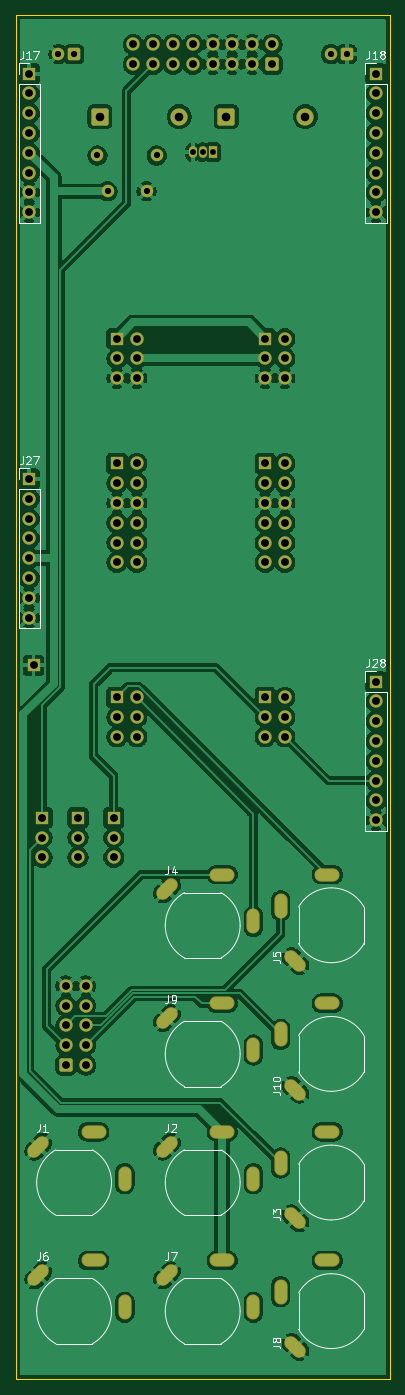
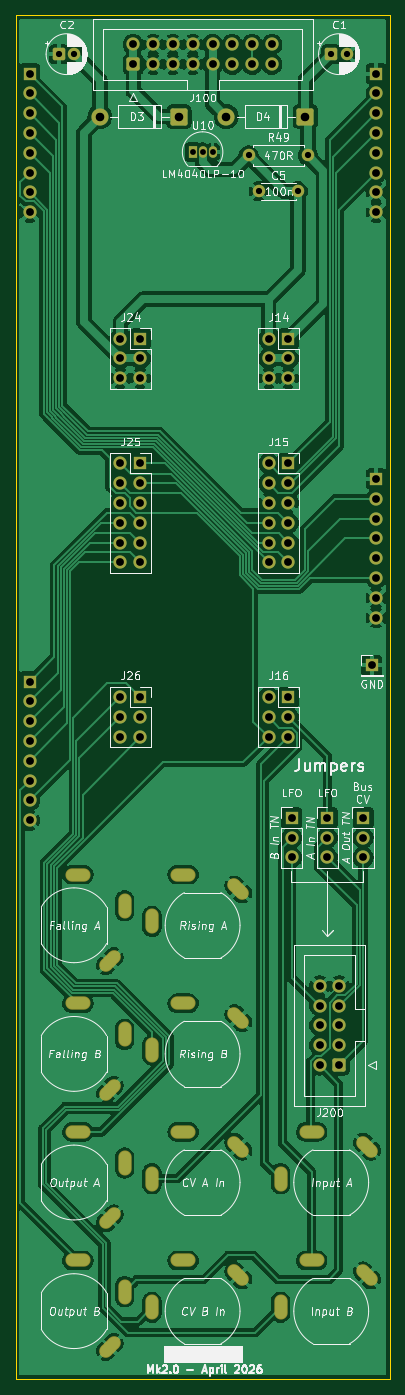
Circuit board: 11 layer files. Board 48.0 x 175.0 mm.
- bottom_copper: DMH_Slew_Mk2_PCB_Main-B_Cu.gbl (189605 bytes)
- bottom_mask: DMH_Slew_Mk2_PCB_Main-B_Mask.gbs (7016 bytes)
- paste: DMH_Slew_Mk2_PCB_Main-B_Paste.gbp (463 bytes)
- bottom_silk: DMH_Slew_Mk2_PCB_Main-B_Silkscreen.gbo (113765 bytes)
- outline: DMH_Slew_Mk2_PCB_Main-Edge_Cuts.gm1 (615 bytes)
- top_copper: DMH_Slew_Mk2_PCB_Main-F_Cu.gtl (211612 bytes)
- top_mask: DMH_Slew_Mk2_PCB_Main-F_Mask.gts (7016 bytes)
- paste: DMH_Slew_Mk2_PCB_Main-F_Paste.gtp (463 bytes)
- top_silk: DMH_Slew_Mk2_PCB_Main-F_Silkscreen.gto (29073 bytes)
- drill: DMH_Slew_Mk2_PCB_Main-NPTH.drl (264 bytes)
- drill: DMH_Slew_Mk2_PCB_Main-PTH.drl (3762 bytes)

=== bottom_copper: DMH_Slew_Mk2_PCB_Main-B_Cu.gbl (189605 bytes, source omitted) ===
=== bottom_mask: DMH_Slew_Mk2_PCB_Main-B_Mask.gbs (7016 bytes, source omitted) ===
=== paste: DMH_Slew_Mk2_PCB_Main-B_Paste.gbp ===
%TF.GenerationSoftware,KiCad,Pcbnew,10.0.1*%
%TF.CreationDate,2026-06-25T20:58:30+02:00*%
%TF.ProjectId,DMH_Slew_Mk2_PCB_Main,444d485f-536c-4657-975f-4d6b325f5043,1*%
%TF.SameCoordinates,Original*%
%TF.FileFunction,Paste,Bot*%
%TF.FilePolarity,Positive*%
%FSLAX46Y46*%
G04 Gerber Fmt 4.6, Leading zero omitted, Abs format (unit mm)*
G04 Created by KiCad (PCBNEW 10.0.1) date 2026-06-25 20:58:30*
%MOMM*%
%LPD*%
G01*
G04 APERTURE LIST*
G04 APERTURE END LIST*
M02*

=== bottom_silk: DMH_Slew_Mk2_PCB_Main-B_Silkscreen.gbo (113765 bytes, source omitted) ===
=== outline: DMH_Slew_Mk2_PCB_Main-Edge_Cuts.gm1 ===
%TF.GenerationSoftware,KiCad,Pcbnew,10.0.1*%
%TF.CreationDate,2026-06-25T20:58:30+02:00*%
%TF.ProjectId,DMH_Slew_Mk2_PCB_Main,444d485f-536c-4657-975f-4d6b325f5043,1*%
%TF.SameCoordinates,Original*%
%TF.FileFunction,Profile,NP*%
%FSLAX46Y46*%
G04 Gerber Fmt 4.6, Leading zero omitted, Abs format (unit mm)*
G04 Created by KiCad (PCBNEW 10.0.1) date 2026-06-25 20:58:30*
%MOMM*%
%LPD*%
G01*
G04 APERTURE LIST*
%TA.AperFunction,Profile*%
%ADD10C,0.050000*%
%TD*%
G04 APERTURE END LIST*
D10*
X51000000Y-42500000D02*
X99000000Y-42500000D01*
X99000000Y-217500000D01*
X51000000Y-217500000D01*
X51000000Y-42500000D01*
M02*

=== top_copper: DMH_Slew_Mk2_PCB_Main-F_Cu.gtl (211612 bytes, source omitted) ===
=== top_mask: DMH_Slew_Mk2_PCB_Main-F_Mask.gts (7016 bytes, source omitted) ===
=== paste: DMH_Slew_Mk2_PCB_Main-F_Paste.gtp ===
%TF.GenerationSoftware,KiCad,Pcbnew,10.0.1*%
%TF.CreationDate,2026-06-25T20:58:30+02:00*%
%TF.ProjectId,DMH_Slew_Mk2_PCB_Main,444d485f-536c-4657-975f-4d6b325f5043,1*%
%TF.SameCoordinates,Original*%
%TF.FileFunction,Paste,Top*%
%TF.FilePolarity,Positive*%
%FSLAX46Y46*%
G04 Gerber Fmt 4.6, Leading zero omitted, Abs format (unit mm)*
G04 Created by KiCad (PCBNEW 10.0.1) date 2026-06-25 20:58:30*
%MOMM*%
%LPD*%
G01*
G04 APERTURE LIST*
G04 APERTURE END LIST*
M02*

=== top_silk: DMH_Slew_Mk2_PCB_Main-F_Silkscreen.gto (29073 bytes, source omitted) ===
=== drill: DMH_Slew_Mk2_PCB_Main-NPTH.drl ===
M48
; DRILL file KiCad 10.0.1 date 2026-06-25T20:59:29
; FORMAT={-:-/ absolute / metric / decimal}
; #@! TF.CreationDate,2026-06-25T20:59:29+02:00
; #@! TF.GenerationSoftware,Kicad,Pcbnew,10.0.1
; #@! TF.FileFunction,NonPlated,1,2,NPTH
FMAT,2
METRIC
%
G90
G05
M30

=== drill: DMH_Slew_Mk2_PCB_Main-PTH.drl ===
M48
; DRILL file KiCad 10.0.1 date 2026-06-25T20:59:29
; FORMAT={-:-/ absolute / metric / decimal}
; #@! TF.CreationDate,2026-06-25T20:59:29+02:00
; #@! TF.GenerationSoftware,Kicad,Pcbnew,10.0.1
; #@! TF.FileFunction,Plated,1,2,PTH
FMAT,2
METRIC
; #@! TA.AperFunction,Plated,PTH,ComponentDrill
T1C0.750
; #@! TA.AperFunction,Plated,PTH,ComponentDrill
T2C0.800
; #@! TA.AperFunction,Plated,PTH,ComponentDrill
T3C1.000
; #@! TA.AperFunction,Plated,PTH,ComponentDrill
T4C1.100
%
G90
G05
T1
X73.73Y-60.06
X75.0Y-60.06
X76.27Y-60.06
T2
X56.5Y-47.5
X58.5Y-47.5
X61.49Y-60.5
X62.8Y-65.1
X67.8Y-65.1
X69.11Y-60.5
X91.455Y-47.5
X93.455Y-47.5
T3
X52.75Y-50.0
X52.75Y-52.54
X52.75Y-55.08
X52.75Y-57.62
X52.75Y-60.16
X52.75Y-62.7
X52.75Y-65.24
X52.75Y-67.78
X52.75Y-102.0
X52.75Y-104.54
X52.75Y-107.08
X52.75Y-109.62
X52.75Y-112.16
X52.75Y-114.7
X52.75Y-117.24
X52.75Y-119.78
X53.3Y-125.9
X54.41Y-145.46
X54.41Y-148.0
X54.41Y-150.54
X57.447Y-167.02
X57.447Y-169.56
X57.447Y-172.1
X57.447Y-174.64
X57.447Y-177.18
X59.0Y-145.46
X59.0Y-148.0
X59.0Y-150.54
X59.987Y-167.02
X59.987Y-169.56
X59.987Y-172.1
X59.987Y-174.64
X59.987Y-177.18
X63.59Y-145.46
X63.59Y-148.0
X63.59Y-150.54
X64.0Y-84.0
X64.0Y-86.54
X64.0Y-89.08
X64.0Y-100.0
X64.0Y-102.54
X64.0Y-105.08
X64.0Y-107.62
X64.0Y-110.16
X64.0Y-112.7
X64.0Y-130.0
X64.0Y-132.54
X64.0Y-135.08
X66.11Y-46.26
X66.11Y-48.8
X66.54Y-84.0
X66.54Y-86.54
X66.54Y-89.08
X66.54Y-100.0
X66.54Y-102.54
X66.54Y-105.08
X66.54Y-107.62
X66.54Y-110.16
X66.54Y-112.7
X66.54Y-130.0
X66.54Y-132.54
X66.54Y-135.08
X68.65Y-46.26
X68.65Y-48.8
X71.19Y-46.26
X71.19Y-48.8
X73.73Y-46.26
X73.73Y-48.8
X76.27Y-46.26
X76.27Y-48.8
X78.81Y-46.26
X78.81Y-48.8
X81.35Y-46.26
X81.35Y-48.8
X83.0Y-84.0
X83.0Y-86.54
X83.0Y-89.08
X83.0Y-100.0
X83.0Y-102.54
X83.0Y-105.08
X83.0Y-107.62
X83.0Y-110.16
X83.0Y-112.7
X83.0Y-130.0
X83.0Y-132.54
X83.0Y-135.08
X83.89Y-46.26
X83.89Y-48.8
X85.54Y-84.0
X85.54Y-86.54
X85.54Y-89.08
X85.54Y-100.0
X85.54Y-102.54
X85.54Y-105.08
X85.54Y-107.62
X85.54Y-110.16
X85.54Y-112.7
X85.54Y-130.0
X85.54Y-132.54
X85.54Y-135.08
X97.2Y-50.0
X97.2Y-52.54
X97.2Y-55.08
X97.2Y-57.62
X97.2Y-60.16
X97.2Y-62.7
X97.2Y-65.24
X97.2Y-67.78
X97.2Y-128.0
X97.2Y-130.54
X97.2Y-133.08
X97.2Y-135.62
X97.2Y-138.16
X97.2Y-140.7
X97.2Y-143.24
X97.2Y-145.78
T4
X61.82Y-55.5
X71.98Y-55.5
X78.02Y-55.5
X88.18Y-55.5
T3
G00X54.434Y-187.123
M15
G01X53.373Y-188.184
M16
G05
G00X54.434Y-203.623
M15
G01X53.373Y-204.684
M16
G05
G00X60.25Y-185.75
M15
G01X61.75Y-185.75
M16
G05
G00X60.25Y-202.25
M15
G01X61.75Y-202.25
M16
G05
G00X65.0Y-191.0
M15
G01X65.0Y-192.5
M16
G05
G00X65.0Y-207.5
M15
G01X65.0Y-209.0
M16
G05
G00X70.934Y-154.123
M15
G01X69.873Y-155.184
M16
G05
G00X70.934Y-170.623
M15
G01X69.873Y-171.684
M16
G05
G00X70.934Y-187.123
M15
G01X69.873Y-188.184
M16
G05
G00X70.934Y-203.623
M15
G01X69.873Y-204.684
M16
G05
G00X76.75Y-152.75
M15
G01X78.25Y-152.75
M16
G05
G00X76.75Y-169.25
M15
G01X78.25Y-169.25
M16
G05
G00X76.75Y-185.75
M15
G01X78.25Y-185.75
M16
G05
G00X76.75Y-202.25
M15
G01X78.25Y-202.25
M16
G05
G00X81.5Y-158.0
M15
G01X81.5Y-159.5
M16
G05
G00X81.5Y-174.5
M15
G01X81.5Y-176.0
M16
G05
G00X81.5Y-191.0
M15
G01X81.5Y-192.5
M16
G05
G00X81.5Y-207.5
M15
G01X81.5Y-209.0
M16
G05
G00X85.0Y-157.5
M15
G01X85.0Y-156.0
M16
G05
G00X85.0Y-174.0
M15
G01X85.0Y-172.5
M16
G05
G00X85.0Y-190.5
M15
G01X85.0Y-189.0
M16
G05
G00X85.0Y-207.0
M15
G01X85.0Y-205.5
M16
G05
G00X86.373Y-163.316
M15
G01X87.434Y-164.377
M16
G05
G00X86.373Y-179.816
M15
G01X87.434Y-180.877
M16
G05
G00X86.373Y-196.316
M15
G01X87.434Y-197.377
M16
G05
G00X86.373Y-212.816
M15
G01X87.434Y-213.877
M16
G05
G00X90.25Y-152.75
M15
G01X91.75Y-152.75
M16
G05
G00X90.25Y-169.25
M15
G01X91.75Y-169.25
M16
G05
G00X90.25Y-185.75
M15
G01X91.75Y-185.75
M16
G05
G00X90.25Y-202.25
M15
G01X91.75Y-202.25
M16
G05
M30
